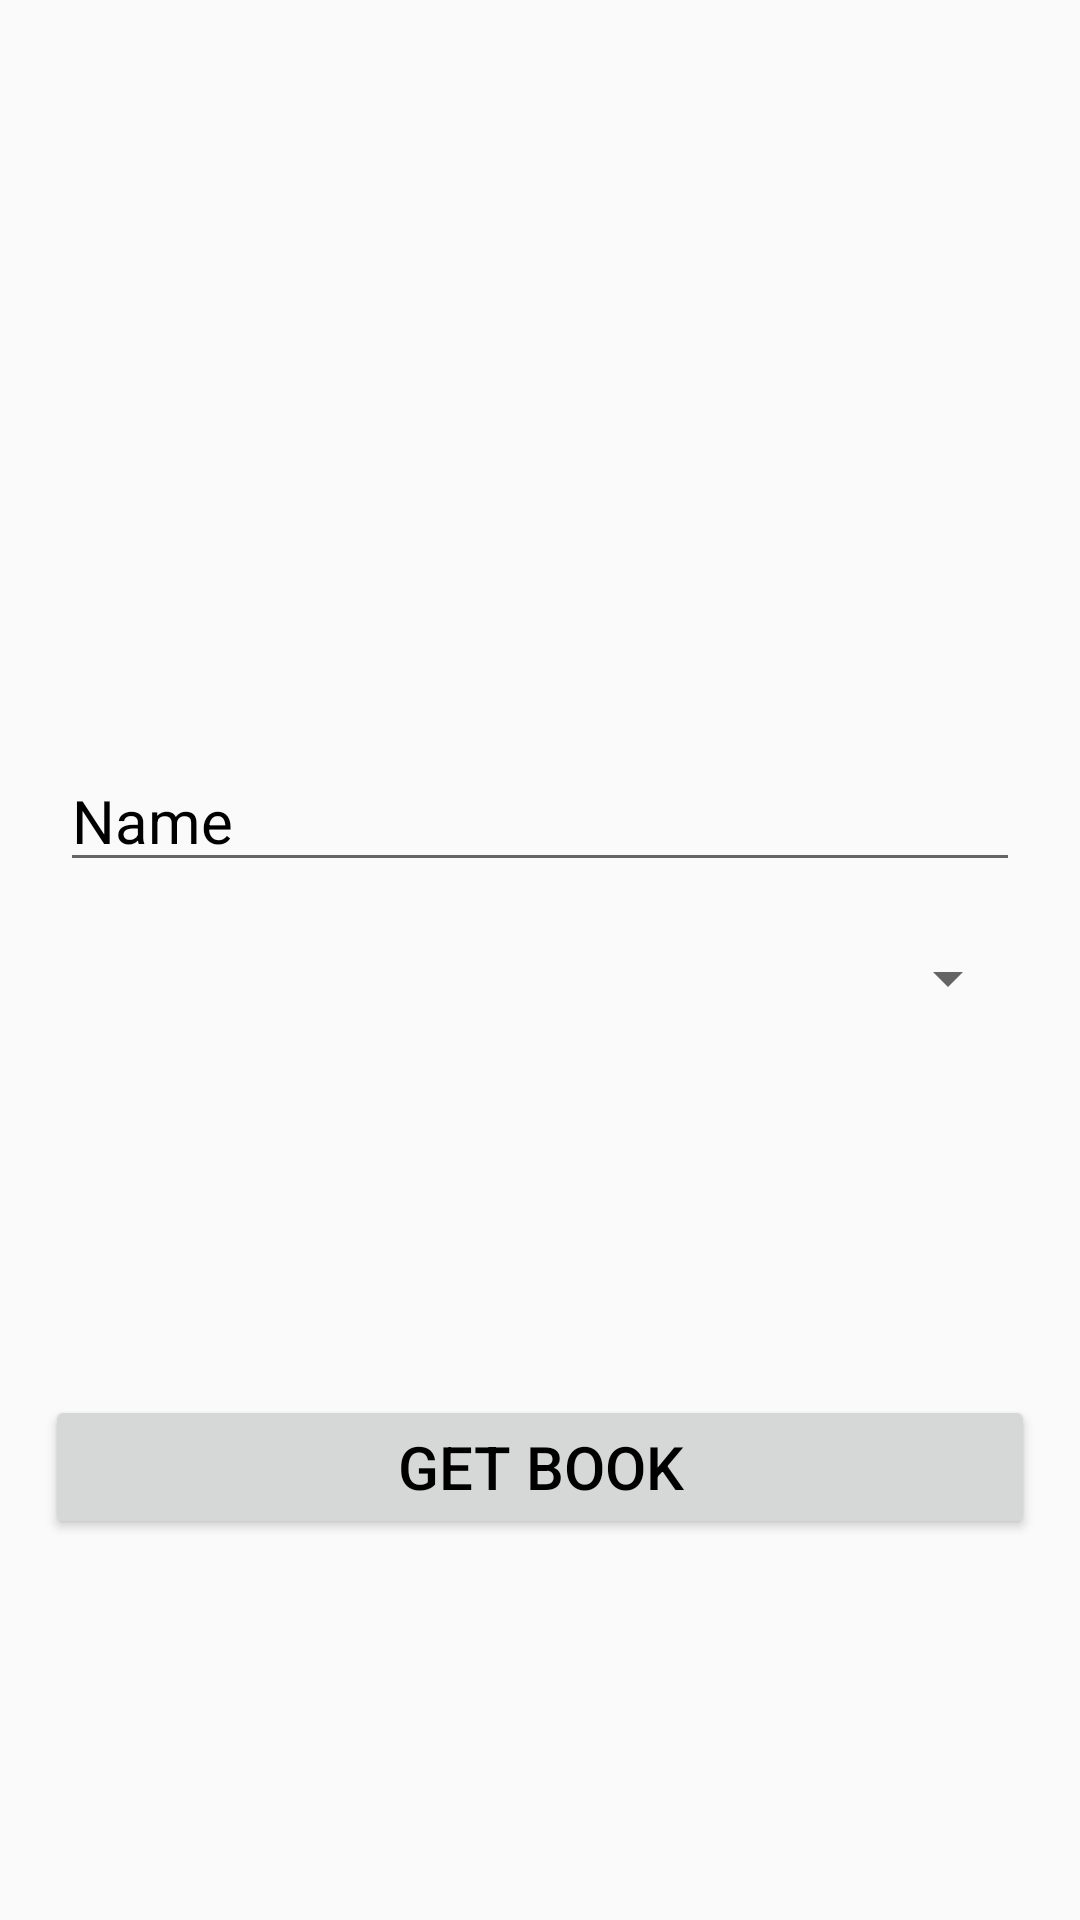

Produce the Android XML layout that renders to this screen, including the resource entries it uses.
<!-- AndroidManifest.xml: application theme Theme.MADPracticals -->
<!-- res/layout/practical10_ex1.xml -->
<?xml version="1.0" encoding="utf-8"?>
<androidx.constraintlayout.widget.ConstraintLayout xmlns:android="http://schemas.android.com/apk/res/android"
    xmlns:app="http://schemas.android.com/apk/res-auto"
    xmlns:tools="http://schemas.android.com/tools"
    android:layout_width="match_parent"
    android:layout_height="match_parent"
    tools:context=".Practical10.Deep.Practical10_ex1_get_book">

    <EditText
        android:id="@+id/name_et_10"
        android:layout_width="match_parent"
        android:layout_height="wrap_content"
        android:layout_marginHorizontal="20dp"
        android:layout_marginTop="250dp"
        android:hint="Name"
        android:inputType="textPersonName"
        android:textColorHint="@color/black"
        android:textSize="20dp"
        app:layout_constraintEnd_toEndOf="parent"
        app:layout_constraintStart_toStartOf="parent"
        app:layout_constraintTop_toTopOf="parent"
        tools:ignore="Autofill" />

    <Spinner
        android:id="@+id/spinner_book_10"
        android:layout_width="match_parent"
        android:layout_height="wrap_content"
        android:layout_marginHorizontal="20dp"
        android:layout_marginTop="20dp"
        app:layout_constraintEnd_toEndOf="parent"
        app:layout_constraintStart_toStartOf="parent"
        app:layout_constraintTop_toBottomOf="@+id/name_et_10" />

    <Button
        android:id="@+id/get_book_activity"
        android:layout_width="match_parent"
        android:layout_height="wrap_content"
        android:layout_marginHorizontal="15dp"
        android:text="Get Book"
        android:textColor="@color/black"
        android:textSize="20dp"
        app:layout_constraintBottom_toBottomOf="parent"
        app:layout_constraintEnd_toEndOf="parent"
        app:layout_constraintStart_toStartOf="parent"
        app:layout_constraintTop_toBottomOf="@+id/spinner_book_10" />
</androidx.constraintlayout.widget.ConstraintLayout>
<!-- resources referenced by this layout -->
<resources>
  <color name="black">#FF000000</color>
  <style name="Theme.MADPracticals" parent="Theme.Design.Light.NoActionBar">
          
          <item name="colorPrimary">@color/purple_500</item>
          <item name="colorPrimaryVariant">@color/purple_700</item>
          <item name="colorOnPrimary">@color/white</item>
          
          <item name="colorSecondary">@color/teal_200</item>
          <item name="colorSecondaryVariant">@color/teal_700</item>
          <item name="colorOnSecondary">@color/black</item>
          
          <item name="android:statusBarColor" tools:targetApi="l">?attr/colorPrimaryVariant</item>
          
  
      </style>
  <color name="purple_500">#FF6200EE</color>
  <color name="purple_700">#000C5A</color>
  <color name="white">#FFFFFFFF</color>
  <color name="teal_200">#FF03DAC5</color>
  <color name="teal_700">#28D063</color>
</resources>
